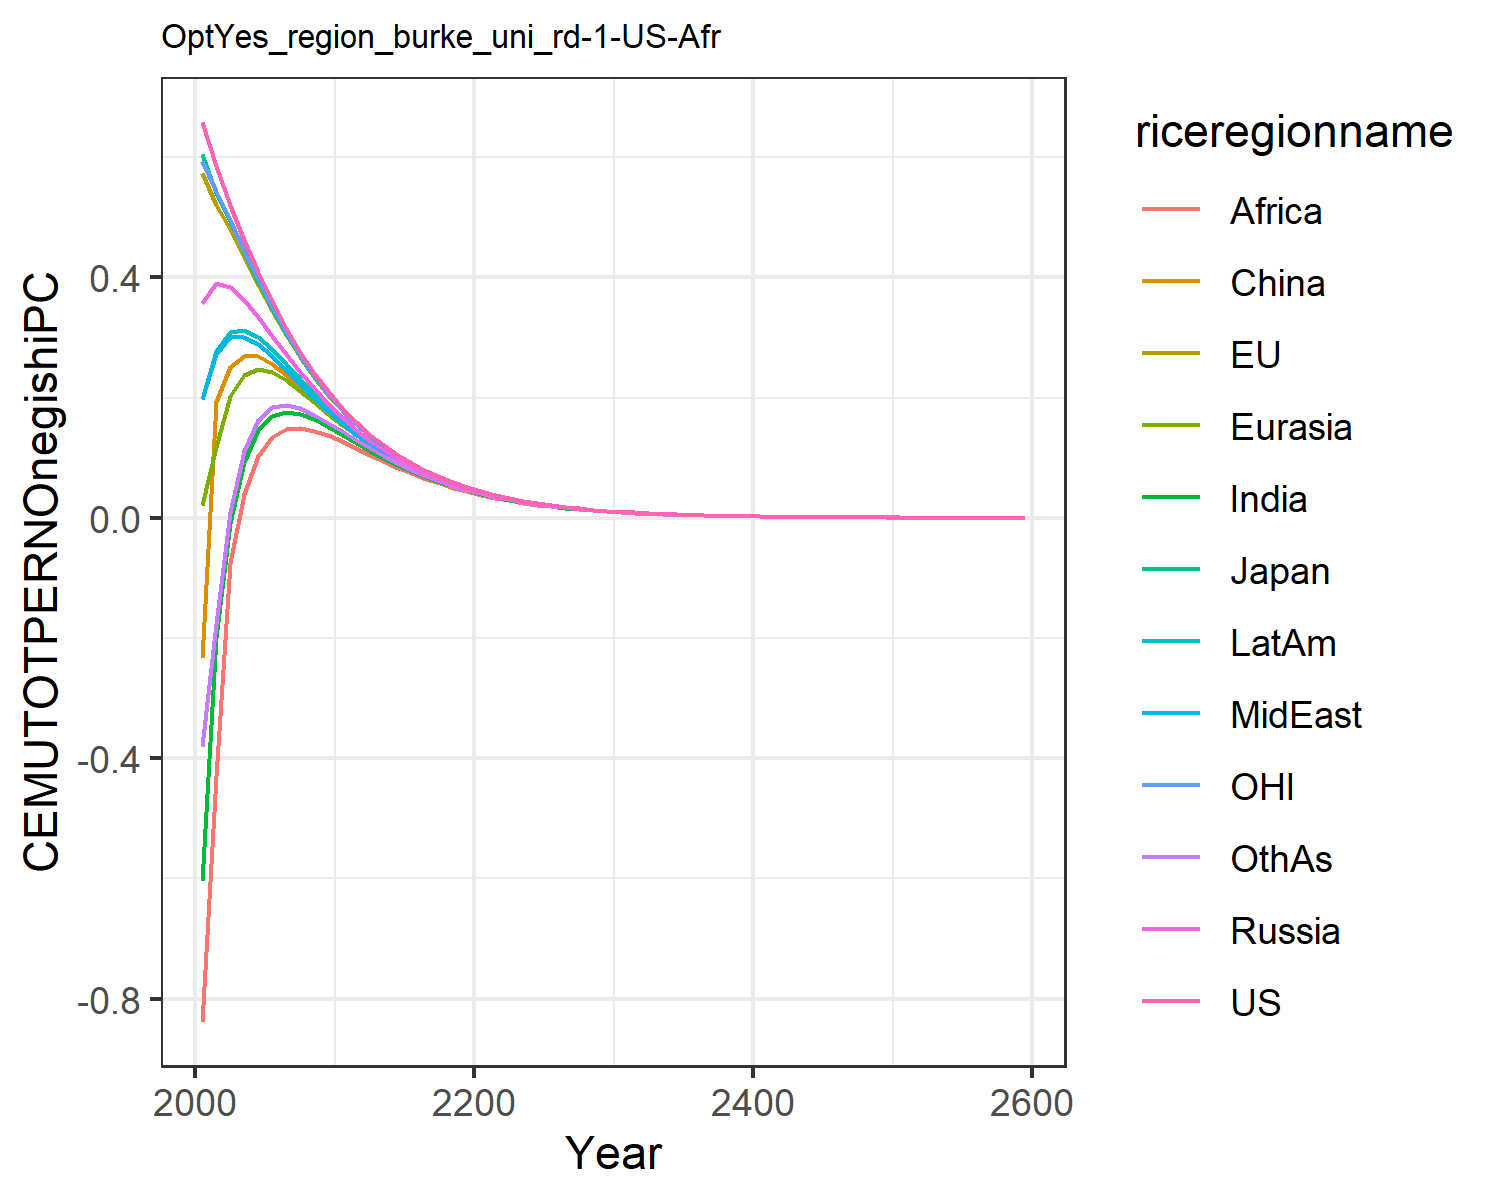

The table this chart was drawn from, first rows:
0.6584524294912781, 0.5733616414265369, 0.6051726814123568, 0.35674278458680586, 0.02126985691141836, -0.23406994901865597, -0.6040983229588437, 0.19808492420664836, -0.8385595270357011, 0.1980823718108744, 0.5937232772234452, -0.3798567278442033
0.5856, 0.5213, 0.5399, 0.39, 0.1185, 0.1921, -0.1983, 0.2731, -0.4299, 0.2768, 0.5431, -0.1775
0.5203, 0.4798, 0.4929, 0.3844, 0.2023, 0.2506, -0.008624, 0.3006, -0.07542, 0.3095, 0.4951, 0.01029
0.4626, 0.4336, 0.4435, 0.3626, 0.2378, 0.27, 0.09297, 0.3013, 0.03989, 0.3127, 0.4448, 0.1106
0.4091, 0.3877, 0.3922, 0.3339, 0.2473, 0.2687, 0.1464, 0.289, 0.1031, 0.3005, 0.3959, 0.1622
0.3602, 0.3443, 0.3467, 0.3033, 0.2421, 0.2561, 0.1702, 0.2691, 0.1352, 0.2802, 0.3502, 0.1838
0.3161, 0.3041, 0.3057, 0.2727, 0.2291, 0.2382, 0.1765, 0.2461, 0.1477, 0.2565, 0.3084, 0.188
0.2766, 0.2675, 0.2685, 0.2433, 0.2119, 0.2177, 0.1729, 0.2223, 0.1496, 0.2318, 0.2707, 0.1825
0.2415, 0.2346, 0.2353, 0.2158, 0.1929, 0.1966, 0.1637, 0.1991, 0.145, 0.2076, 0.2369, 0.1717
0.2106, 0.2051, 0.2054, 0.1901, 0.1735, 0.1757, 0.1517, 0.1775, 0.1373, 0.1847, 0.2068, 0.1585
0.1835, 0.179, 0.1791, 0.167, 0.1548, 0.1559, 0.1384, 0.1575, 0.1274, 0.1635, 0.1802, 0.144
0.1593, 0.1559, 0.1558, 0.1463, 0.1373, 0.1383, 0.1248, 0.1386, 0.1162, 0.1438, 0.1568, 0.1299
0.1386, 0.1359, 0.1358, 0.1283, 0.1216, 0.1218, 0.1118, 0.1221, 0.1048, 0.1266, 0.1365, 0.1158
0.1204, 0.1182, 0.1182, 0.1122, 0.1072, 0.107, 0.09948, 0.1071, 0.09381, 0.111, 0.1187, 0.1027
0.1045, 0.1028, 0.1027, 0.09789, 0.09415, 0.09378, 0.08808, 0.09376, 0.08347, 0.09708, 0.1031, 0.09072
0.09059, 0.08919, 0.08912, 0.08529, 0.08248, 0.08201, 0.07767, 0.08192, 0.07391, 0.08473, 0.08944, 0.07981
0.07851, 0.07738, 0.07731, 0.07421, 0.07209, 0.07159, 0.06828, 0.07147, 0.06521, 0.07386, 0.07756, 0.07005
0.06801, 0.06709, 0.06703, 0.06451, 0.06291, 0.06241, 0.05988, 0.06227, 0.05735, 0.06431, 0.06722, 0.06134
0.05889, 0.05814, 0.05809, 0.05603, 0.05481, 0.05433, 0.05239, 0.0542, 0.05031, 0.05593, 0.05823, 0.0536
0.05097, 0.05036, 0.05031, 0.04863, 0.0477, 0.04725, 0.04576, 0.04712, 0.04404, 0.0486, 0.05042, 0.04676
0.0441, 0.0436, 0.04356, 0.04218, 0.04147, 0.04105, 0.03989, 0.04093, 0.03847, 0.04218, 0.04364, 0.04073
0.03815, 0.03774, 0.03771, 0.03657, 0.03601, 0.03564, 0.03473, 0.03552, 0.03354, 0.03659, 0.03777, 0.03543
0.033, 0.03265, 0.03263, 0.03169, 0.03126, 0.03092, 0.03021, 0.03081, 0.0292, 0.03172, 0.03267, 0.03079
0.02853, 0.02824, 0.02822, 0.02744, 0.02711, 0.02681, 0.02625, 0.02672, 0.02541, 0.02749, 0.02826, 0.02674
0.02466, 0.02443, 0.02441, 0.02376, 0.0235, 0.02323, 0.0228, 0.02316, 0.02209, 0.02381, 0.02443, 0.02321
0.02132, 0.02112, 0.02111, 0.02057, 0.02037, 0.02013, 0.01979, 0.02007, 0.01919, 0.02062, 0.02112, 0.02013
0.01842, 0.01826, 0.01825, 0.0178, 0.01764, 0.01743, 0.01717, 0.01738, 0.01666, 0.01785, 0.01826, 0.01745
0.01592, 0.01578, 0.01577, 0.0154, 0.01528, 0.01509, 0.01488, 0.01505, 0.01446, 0.01545, 0.01578, 0.01512
0.01375, 0.01364, 0.01363, 0.01332, 0.01322, 0.01306, 0.0129, 0.01303, 0.01254, 0.01336, 0.01364, 0.0131
0.01188, 0.01178, 0.01178, 0.01152, 0.01144, 0.0113, 0.01117, 0.01127, 0.01087, 0.01156, 0.01178, 0.01134
0.01026, 0.01018, 0.01018, 0.00996, 0.009898, 0.009772, 0.009673, 0.009753, 0.009418, 0.009996, 0.01018, 0.009813
0.008865, 0.008797, 0.008794, 0.00861, 0.008561, 0.008452, 0.008374, 0.008436, 0.008159, 0.008643, 0.008793, 0.008491
0.007656, 0.007598, 0.007596, 0.007442, 0.007403, 0.007308, 0.007247, 0.007296, 0.007065, 0.007471, 0.007595, 0.007345
0.006611, 0.006563, 0.006561, 0.006432, 0.0064, 0.006318, 0.00627, 0.006309, 0.006116, 0.006457, 0.00656, 0.006352
0.005709, 0.005668, 0.005666, 0.005558, 0.005533, 0.005461, 0.005423, 0.005454, 0.005293, 0.00558, 0.005665, 0.005492
0.004929, 0.004894, 0.004893, 0.004802, 0.004782, 0.004719, 0.00469, 0.004714, 0.004579, 0.004821, 0.004891, 0.004747
0.004255, 0.004226, 0.004225, 0.004149, 0.004132, 0.004078, 0.004055, 0.004074, 0.003961, 0.004165, 0.004223, 0.004103
0.003674, 0.003649, 0.003648, 0.003584, 0.00357, 0.003523, 0.003505, 0.003521, 0.003426, 0.003598, 0.003646, 0.003546
0.003171, 0.00315, 0.00315, 0.003095, 0.003085, 0.003044, 0.00303, 0.003043, 0.002962, 0.003108, 0.003148, 0.003064
0.002738, 0.00272, 0.00272, 0.002674, 0.002665, 0.002629, 0.002619, 0.002629, 0.002561, 0.002684, 0.002718, 0.002647
0.002363, 0.002348, 0.002348, 0.002309, 0.002302, 0.002271, 0.002263, 0.002271, 0.002214, 0.002318, 0.002346, 0.002287
0.00204, 0.002027, 0.002027, 0.001994, 0.001988, 0.001962, 0.001955, 0.001962, 0.001914, 0.002002, 0.002025, 0.001975
0.00176, 0.001749, 0.001749, 0.001722, 0.001717, 0.001694, 0.001689, 0.001695, 0.001654, 0.001729, 0.001748, 0.001706
0.001519, 0.00151, 0.00151, 0.001487, 0.001483, 0.001463, 0.001459, 0.001464, 0.001429, 0.001492, 0.001509, 0.001474
0.001311, 0.001303, 0.001303, 0.001284, 0.00128, 0.001263, 0.001261, 0.001264, 0.001235, 0.001289, 0.001302, 0.001273
0.001131, 0.001125, 0.001125, 0.001108, 0.001105, 0.001091, 0.001089, 0.001092, 0.001067, 0.001112, 0.001124, 0.001099
0.0009764, 0.0009706, 0.0009709, 0.0009568, 0.0009545, 0.0009418, 0.0009404, 0.0009428, 0.000922, 0.0009604, 0.0009698, 0.0009488
0.0008426, 0.0008376, 0.0008379, 0.000826, 0.0008241, 0.0008132, 0.0008122, 0.0008141, 0.0007965, 0.000829, 0.000837, 0.0008192
0.0007271, 0.0007228, 0.0007231, 0.000713, 0.0007114, 0.000702, 0.0007014, 0.000703, 0.000688, 0.0007156, 0.0007223, 0.0007073
0.0006274, 0.0006238, 0.000624, 0.0006155, 0.0006142, 0.0006061, 0.0006056, 0.000607, 0.0005943, 0.0006177, 0.0006233, 0.0006106
0.0005413, 0.0005383, 0.0005385, 0.0005313, 0.0005302, 0.0005232, 0.0005229, 0.000524, 0.0005133, 0.0005332, 0.0005378, 0.0005271
0.0004671, 0.0004644, 0.0004647, 0.0004585, 0.0004576, 0.0004516, 0.0004515, 0.0004524, 0.0004433, 0.0004602, 0.0004641, 0.000455
0.000403, 0.0004008, 0.000401, 0.0003958, 0.000395, 0.0003898, 0.0003898, 0.0003906, 0.0003828, 0.0003972, 0.0004004, 0.0003928
0.0003477, 0.0003458, 0.000346, 0.0003416, 0.0003409, 0.0003365, 0.0003366, 0.0003372, 0.0003306, 0.0003428, 0.0003455, 0.000339
0.0003, 0.0002983, 0.0002985, 0.0002948, 0.0002943, 0.0002904, 0.0002905, 0.0002911, 0.0002855, 0.0002958, 0.0002981, 0.0002926
0.0002588, 0.0002574, 0.0002576, 0.0002544, 0.000254, 0.0002507, 0.0002508, 0.0002513, 0.0002465, 0.0002553, 0.0002572, 0.0002525
0.0002233, 0.0002221, 0.0002222, 0.0002196, 0.0002192, 0.0002163, 0.0002165, 0.0002169, 0.0002128, 0.0002203, 0.0002219, 0.000218
0.0001926, 0.0001916, 0.0001917, 0.0001895, 0.0001892, 0.0001867, 0.0001869, 0.0001872, 0.0001838, 0.0001901, 0.0001914, 0.0001881
0.0001662, 0.0001653, 0.0001654, 0.0001635, 0.0001632, 0.0001611, 0.0001613, 0.0001616, 0.0001586, 0.000164, 0.0001652, 0.0001623
0.001035, 0.00103, 0.00103, 0.001018, 0.001017, 0.001004, 0.001005, 0.001006, 0.0009882, 0.001022, 0.001029, 0.001011
